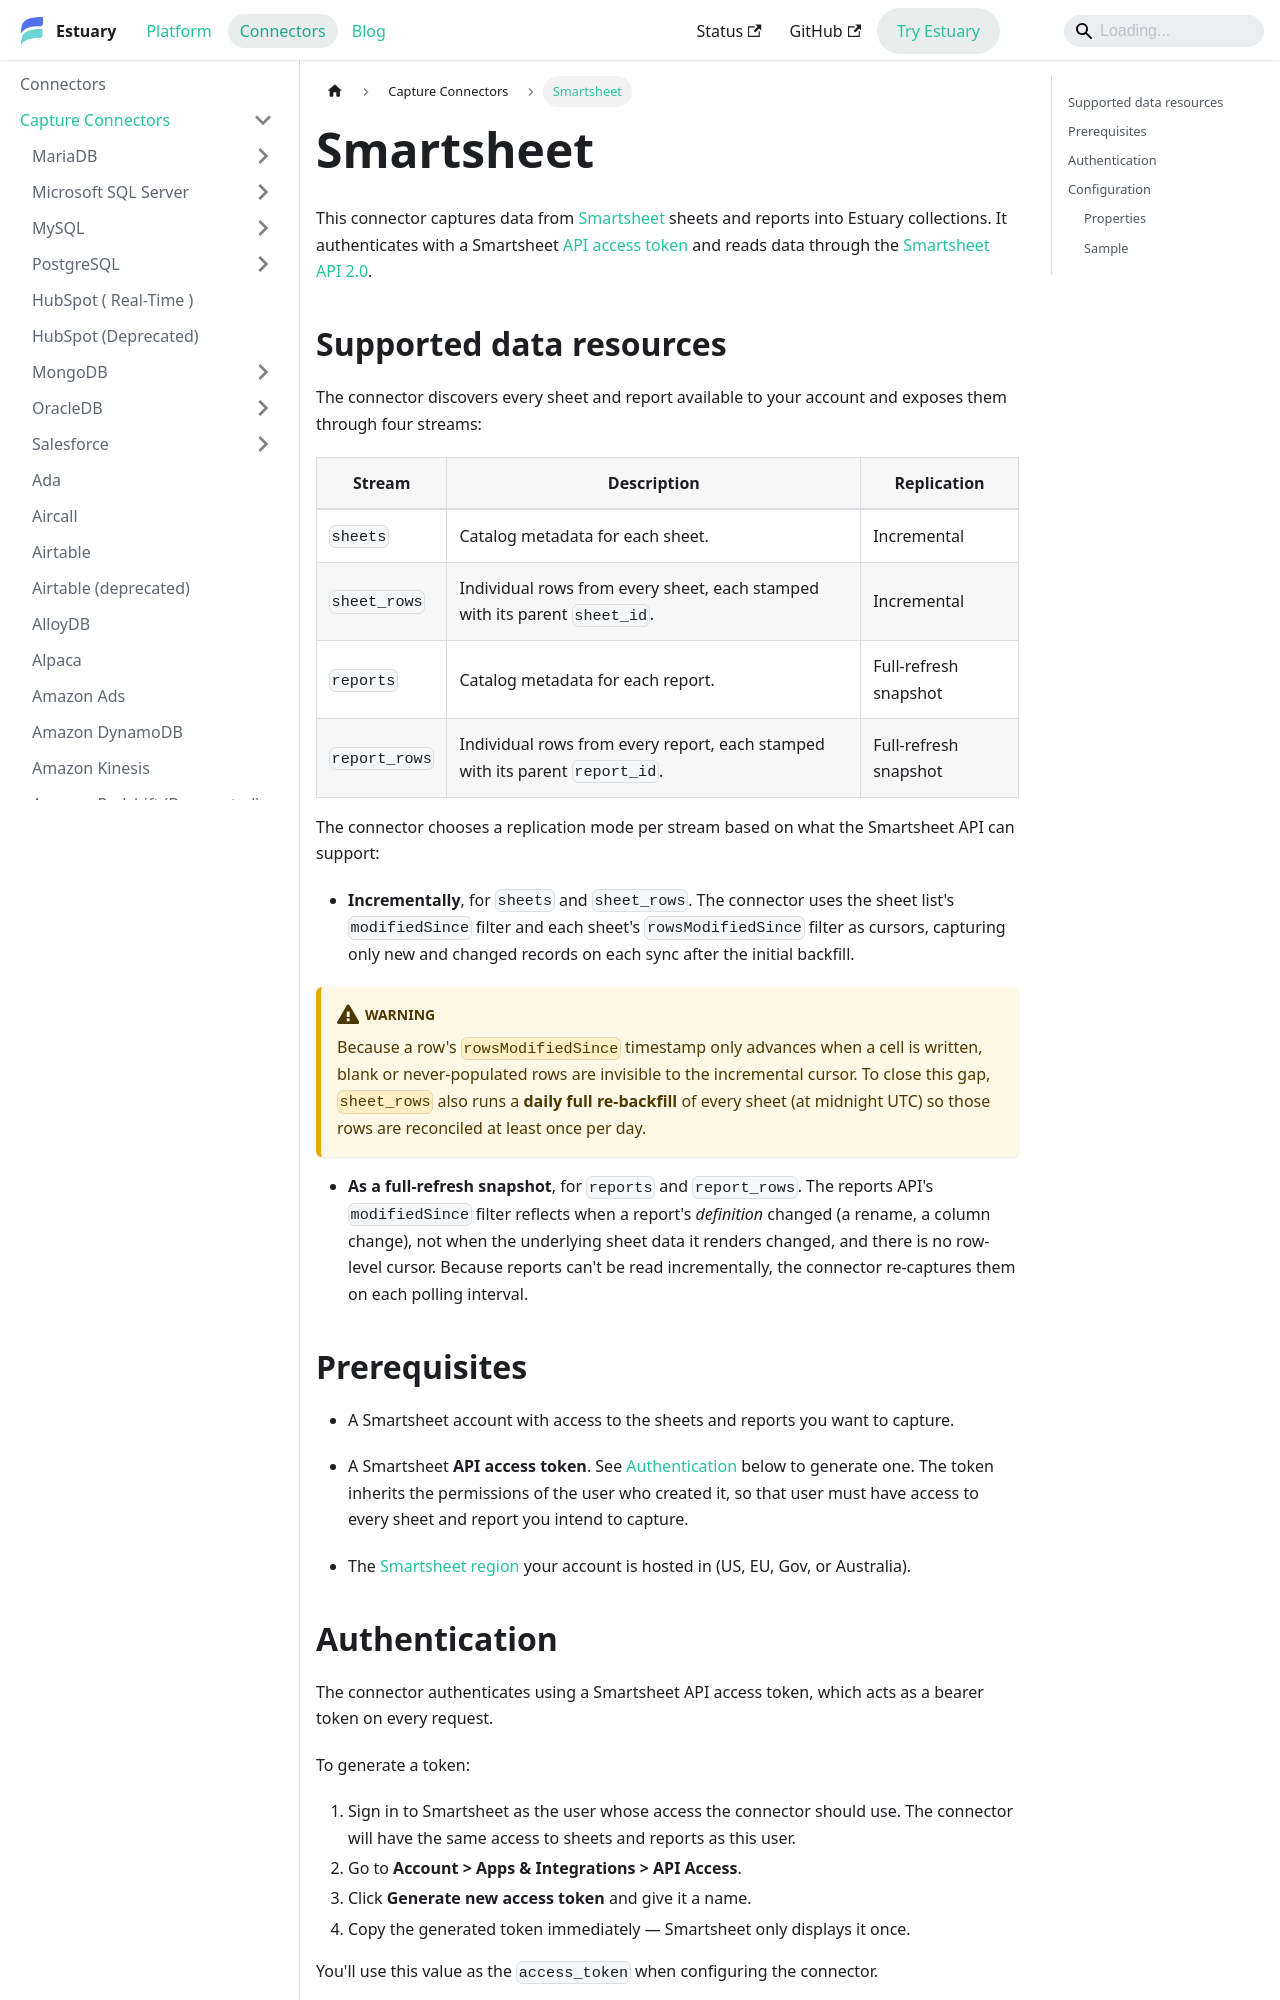

repository: estuary/flow · page: reference/Connectors/capture-connectors/smartsheet/index.html · generator: docusaurus

---
description: Use the Smartsheet connector to capture sheets, reports, and their rows into Estuary. Authenticates with a Smartsheet API access token and captures sheets incrementally and reports as full-refresh snapshots.
---

# Smartsheet

This connector captures data from [Smartsheet](https://www.smartsheet.com/) sheets and reports into Estuary collections.
It authenticates with a Smartsheet [API access token](https://smartsheet.redoc.ly/#section/API-Basics/Authentication) and reads data through the [Smartsheet API 2.0](https://smartsheet.redoc.ly/).

## Supported data resources

The connector discovers every sheet and report available to your account and exposes them through four streams:

| Stream        | Description                                                                  | Replication           |
| ------------- | ---------------------------------------------------------------------------- | --------------------- |
| `sheets`      | Catalog metadata for each sheet.                                             | Incremental           |
| `sheet_rows`  | Individual rows from every sheet, each stamped with its parent `sheet_id`.   | Incremental           |
| `reports`     | Catalog metadata for each report.                                            | Full-refresh snapshot |
| `report_rows` | Individual rows from every report, each stamped with its parent `report_id`. | Full-refresh snapshot |

The connector chooses a replication mode per stream based on what the Smartsheet API can support:

- **Incrementally**, for `sheets` and `sheet_rows`. The connector uses the sheet list's `modifiedSince` filter and each sheet's `rowsModifiedSince` filter as cursors, capturing only new and changed records on each sync after the initial backfill.

:::warning
Because a row's `rowsModifiedSince` timestamp only advances when a cell is written, blank or never-populated rows are invisible to the incremental cursor. To close this gap, `sheet_rows` also runs a **daily full re-backfill** of every sheet (at midnight UTC) so those rows are reconciled at least once per day.
:::

- **As a full-refresh snapshot**, for `reports` and `report_rows`. The reports API's `modifiedSince` filter reflects when a report's _definition_ changed (a rename, a column change), not when the underlying sheet data it renders changed, and there is no row-level cursor. Because reports can't be read incrementally, the connector re-captures them on each polling interval.
